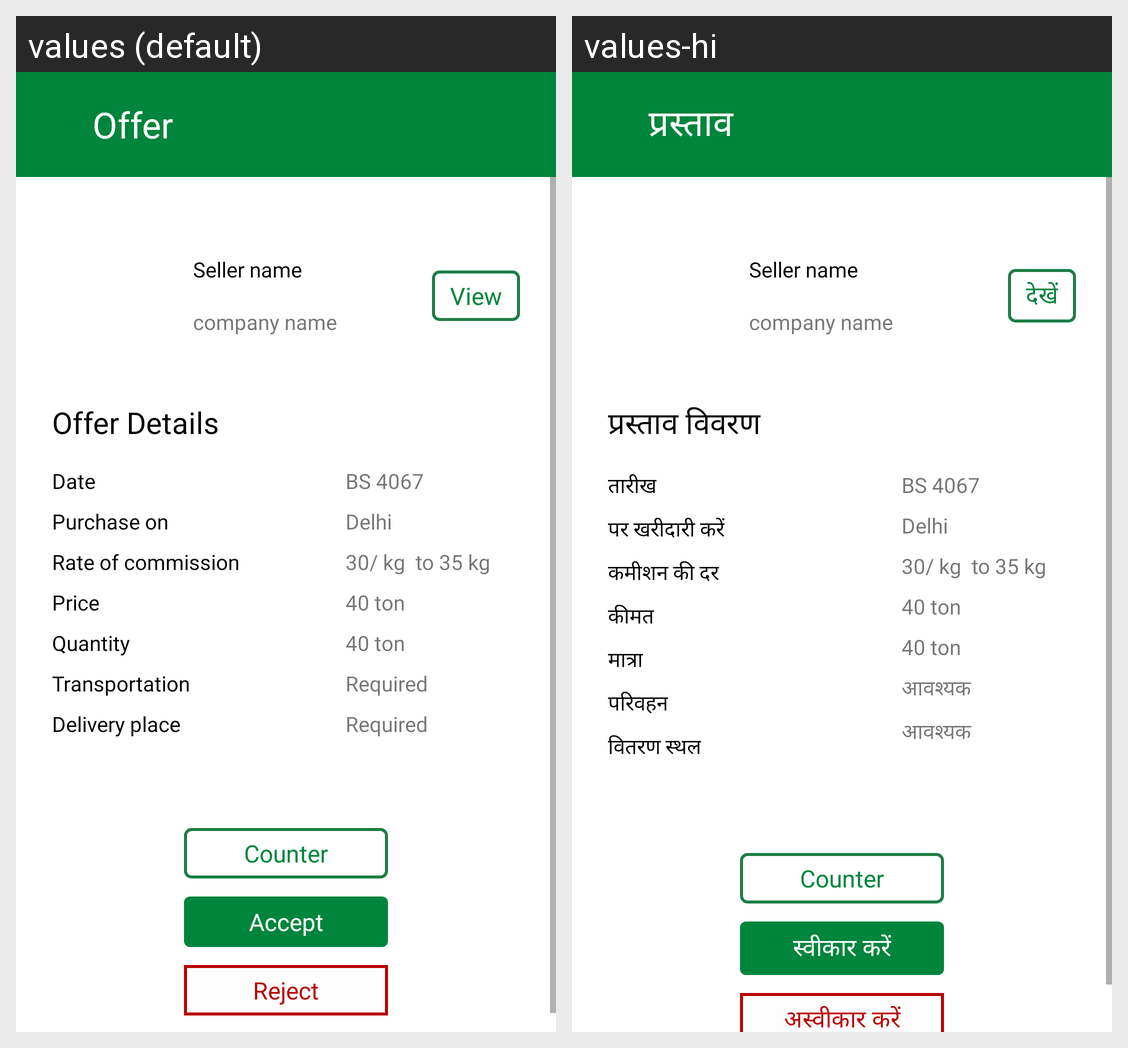

The same Android screen rendered under two of its app's locales, left to right. List the strings drawn on it with the default value and each locale's translation.
Android screen res/layout/activity_view_buyer_offer.xml rendered under 2 locales, left to right: values (default), values-hi. Device: Nexus 5 (rendered at 1080×1920; each locale shown at half size, 540×960, under a caption strip naming it); theme Theme.Farmsbook.SellerMainActivity.
Strings drawn on this screen, with the default value and each locale's value (text and hints the layout hard-codes, and strings that could not be matched under every locale, appear in the picture but are not listed):

offer
  values: Offer
  values-hi: प्रस्ताव

view
  values: View
  values-hi: देखें

offer_details
  values: Offer Details
  values-hi: प्रस्ताव विवरण

date
  values: Date
  values-hi: तारीख

purchase_on
  values: Purchase on
  values-hi: पर खरीदारी करें

rate_of_commission
  values: Rate of commission
  values-hi: कमीशन की दर

price
  values: Price
  values-hi: कीमत

quantity
  values: Quantity
  values-hi: मात्रा

transportation
  values: Transportation
  values-hi: परिवहन

delivery_place
  values: Delivery place
  values-hi: वितरण स्थल

required
  values: Required
  values-hi: आवश्यक

accept
  values: Accept
  values-hi: स्वीकार करें

reject
  values: Reject
  values-hi: अस्वीकार करें
